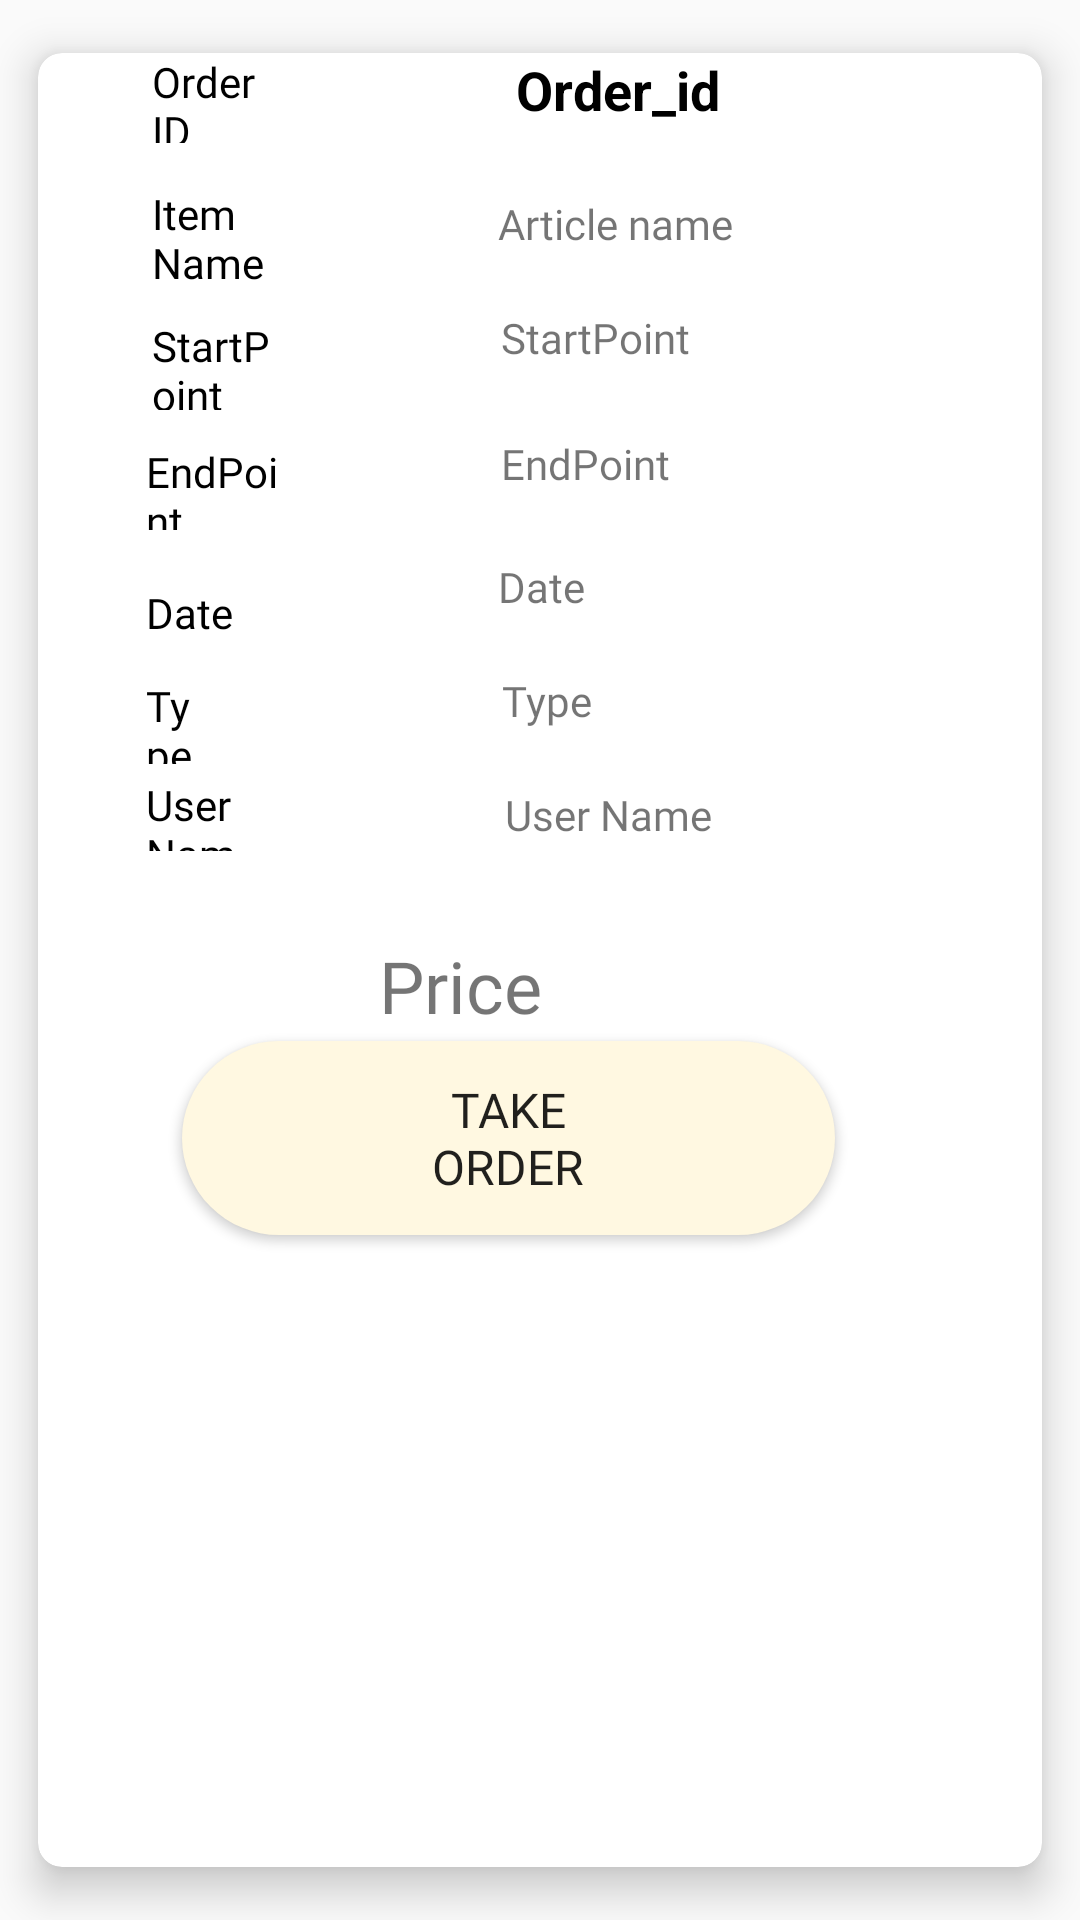

Write the Android layout XML for this screen, with the resource values it uses.
<!-- AndroidManifest.xml: application theme Theme.CE -->
<!-- res/layout/recycleview_courier.xml -->
<?xml version="1.0" encoding="utf-8"?>
<androidx.cardview.widget.CardView xmlns:android="http://schemas.android.com/apk/res/android"
    xmlns:app="http://schemas.android.com/apk/res-auto"
    android:layout_width="match_parent"
    android:layout_height="wrap_content"
    android:layout_margin="5dp"
    app:cardBackgroundColor="@color/white"
    app:cardCornerRadius="8dp"
    app:cardElevation="8dp"
    app:cardMaxElevation="10dp"
    app:cardPreventCornerOverlap="true"
    app:cardUseCompatPadding="true">

    

    <RelativeLayout
        android:layout_width="match_parent"
        android:layout_height="403dp">

        <TextView
            android:id="@+id/order_price"
            android:layout_width="252dp"
            android:layout_height="63dp"
            android:layout_below="@id/Orderid"
            android:layout_alignParentEnd="true"
            android:layout_marginStart="10dp"
            android:layout_marginTop="255dp"
            android:layout_marginEnd="68dp"
            android:drawablePadding="2dp"
            android:fontFamily="@font/optima"
            android:gravity="center"
            android:text="Price"
            android:textSize="24sp" />

        <TextView
            android:id="@+id/textView10"
            android:layout_width="98dp"
            android:layout_height="29dp"
            android:layout_below="@+id/textView5"
            android:layout_alignParentStart="true"
            android:layout_alignParentBottom="true"
            android:layout_marginStart="36dp"
            android:layout_marginTop="178dp"
            android:layout_marginEnd="91dp"
            android:layout_marginBottom="166dp"
            android:layout_toStartOf="@+id/articleId"
            android:fontFamily="@font/optima"
            android:text="Type"
            android:textColor="@color/black" />

        <TextView
            android:id="@+id/textView11"
            android:layout_width="98dp"
            android:layout_height="24dp"
            android:layout_below="@+id/textView5"
            android:layout_alignParentStart="true"
            android:layout_alignParentBottom="true"
            android:layout_marginStart="36dp"
            android:layout_marginTop="211dp"
            android:layout_marginEnd="71dp"
            android:layout_marginBottom="137dp"
            android:layout_toStartOf="@+id/articleId"
            android:fontFamily="@font/optima"
            android:text="User Name"
            android:textColor="@color/black" />

        <TextView
            android:id="@+id/textView3"
            android:layout_width="107dp"
            android:layout_height="34dp"
            android:layout_alignParentStart="true"
            android:layout_alignParentTop="true"
            android:layout_alignParentBottom="true"
            android:layout_marginStart="38dp"
            android:layout_marginTop="44dp"
            android:layout_marginEnd="50dp"
            android:layout_marginBottom="324dp"
            android:layout_toStartOf="@+id/articleId"
            android:fontFamily="@font/optima"
            android:text="Item Name"
            android:textColor="@color/black" />

        <TextView
            android:id="@+id/date"
            android:layout_width="189dp"
            android:layout_height="wrap_content"
            android:layout_below="@id/Orderid"
            android:layout_alignParentEnd="true"
            android:layout_marginTop="144dp"
            android:layout_marginEnd="-8dp"
            android:drawablePadding="2dp"
            android:fontFamily="@font/optima"
            android:text="Date"
            android:textSize="14sp" />

        <TextView
            android:id="@+id/articleType"
            android:layout_width="178dp"
            android:layout_height="wrap_content"
            android:layout_below="@id/Orderid"
            android:layout_alignParentEnd="true"
            android:layout_marginStart="10dp"
            android:layout_marginTop="182dp"
            android:layout_marginEnd="2dp"
            android:drawablePadding="2dp"
            android:fontFamily="@font/optima"
            android:text="Type"
            android:textSize="14sp" />

        <TextView
            android:id="@+id/CourierId"
            android:layout_width="178dp"
            android:layout_height="wrap_content"
            android:layout_below="@id/Orderid"
            android:layout_alignParentEnd="true"
            android:layout_marginStart="10dp"
            android:layout_marginTop="220dp"
            android:layout_marginEnd="1dp"
            android:drawablePadding="2dp"
            android:fontFamily="@font/optima"
            android:text="User Name"
            android:textSize="14sp" />

        <TextView
            android:id="@+id/EndPoint"
            android:layout_width="182dp"
            android:layout_height="wrap_content"
            android:layout_below="@id/Orderid"
            android:layout_alignParentEnd="true"
            android:layout_marginStart="10dp"
            android:layout_marginTop="103dp"
            android:layout_marginEnd="-2dp"
            android:drawablePadding="2dp"
            android:fontFamily="@font/optima"
            android:text="EndPoint"
            android:textSize="14sp" />

        <TextView
            android:id="@+id/StartPoint"
            android:layout_width="186dp"
            android:layout_height="wrap_content"
            android:layout_below="@id/Orderid"
            android:layout_alignParentEnd="true"
            android:layout_marginTop="61dp"
            android:layout_marginEnd="-6dp"
            android:drawablePadding="2dp"
            android:fontFamily="@font/optima"
            android:text="StartPoint"
            android:textSize="14sp" />

        <TextView
            android:id="@+id/textView7"
            android:layout_width="97dp"
            android:layout_height="31dp"
            android:layout_alignParentStart="true"
            android:layout_alignParentBottom="true"
            android:layout_marginStart="38dp"
            android:layout_marginEnd="60dp"
            android:layout_marginBottom="284dp"
            android:layout_toStartOf="@+id/articleId"
            android:fontFamily="@font/optima"
            android:text="StartPoint"
            android:textColor="@color/black" />

        <TextView
            android:id="@+id/textView9"
            android:layout_width="100dp"
            android:layout_height="27dp"
            android:layout_below="@+id/textView5"
            android:layout_alignParentStart="true"
            android:layout_alignParentBottom="true"
            android:layout_marginStart="36dp"
            android:layout_marginTop="147dp"
            android:layout_marginEnd="59dp"
            android:layout_marginBottom="198dp"
            android:layout_toStartOf="@+id/articleId"
            android:fontFamily="@font/optima"
            android:text="Date"
            android:textColor="@color/black" />


        <TextView
            android:id="@+id/textView8"
            android:layout_width="97dp"
            android:layout_height="28dp"
            android:layout_below="@+id/textView5"
            android:layout_alignParentStart="true"
            android:layout_alignParentBottom="true"
            android:layout_marginStart="36dp"
            android:layout_marginTop="100dp"
            android:layout_marginEnd="62dp"
            android:layout_marginBottom="244dp"
            android:layout_toStartOf="@+id/articleId"
            android:fontFamily="@font/optima"
            android:text="EndPoint"
            android:textColor="@color/black" />


        <TextView
            android:id="@+id/Orderid"
            android:layout_width="180dp"
            android:layout_height="wrap_content"
            android:layout_alignParentEnd="true"
            android:layout_marginEnd="4dp"

            android:text="  Order_id"
            android:textColor="@color/black"
            android:textSize="18sp"
            android:textStyle="bold" />

        <TextView
            android:id="@+id/textView5"
            android:layout_width="77dp"
            android:layout_height="30dp"
            android:layout_alignParentStart="true"
            android:layout_marginStart="38dp"
            android:layout_marginEnd="77dp"
            android:layout_toStartOf="@+id/Orderid"
            android:fontFamily="@font/optima"
            android:text="OrderID"
            android:textColor="@color/black" />

        <TextView
            android:id="@+id/articleId"
            android:layout_width="185dp"
            android:layout_height="wrap_content"
            android:layout_below="@id/Orderid"
            android:layout_alignParentEnd="true"
            android:layout_marginStart="10dp"
            android:layout_marginTop="23dp"
            android:layout_marginEnd="-4dp"
            android:drawablePadding="2dp"
            android:fontFamily="@font/optima"
            android:text="Article name"
            android:textSize="14sp" />

        <Button
            android:id="@+id/btnTaking"
            android:layout_width="259dp"
            android:layout_height="wrap_content"
            android:layout_alignParentStart="true"
            android:layout_alignParentEnd="true"
            android:layout_alignParentBottom="true"
            android:layout_marginStart="48dp"
            android:layout_marginEnd="69dp"
            android:layout_marginBottom="9dp"
            android:background="@drawable/button_drawable"
            android:backgroundTint="#FFF8E1"
            android:fontFamily="@font/optima"
            android:text="Take Order"
            android:textSize="16sp" />

    </RelativeLayout>
</androidx.cardview.widget.CardView>
<!-- resources referenced by this layout -->
<resources>
  <!-- drawable button_drawable (drawable) -->
  <?xml version="1.0" encoding="utf-8" ?>
  <shape xmlns:android="http://schemas.android.com/apk/res/android"
      android:shape="rectangle">
      
      <solid android:color="#FFEBEE" />
      
      <corners android:radius="105dip" />
      <padding
          android:bottom="12dp"
          android:left="63dp"
          android:right="63dp"
          android:top="12dp"
          />
      
  
  </shape>
  <style name="Theme.CE" parent="Theme.MaterialComponents.DayNight.NoActionBar.Bridge">
          
          <item name="colorPrimary">@color/purple_500</item>
          <item name="colorPrimaryVariant">@color/purple_700</item>
          <item name="colorOnPrimary">@color/white</item>
          
          <item name="colorSecondary">@color/teal_200</item>
          <item name="colorSecondaryVariant">@color/teal_700</item>
          <item name="colorOnSecondary">@color/black</item>
          
          <item name="android:statusBarColor">?attr/colorPrimaryVariant</item>
          
      </style>
  <!-- not gathered from this repository: default colours our renderer supplied (Android Studio template values) -->
  <color name="purple_500">#FF6200EE</color>
  <color name="purple_700">#FF3700B3</color>
  <color name="teal_200">#FF03DAC5</color>
  <color name="teal_700">#FF018786</color>
  <color name="black">#FF000000</color>
  <color name="white">#FFFFFFFF</color>
</resources>
